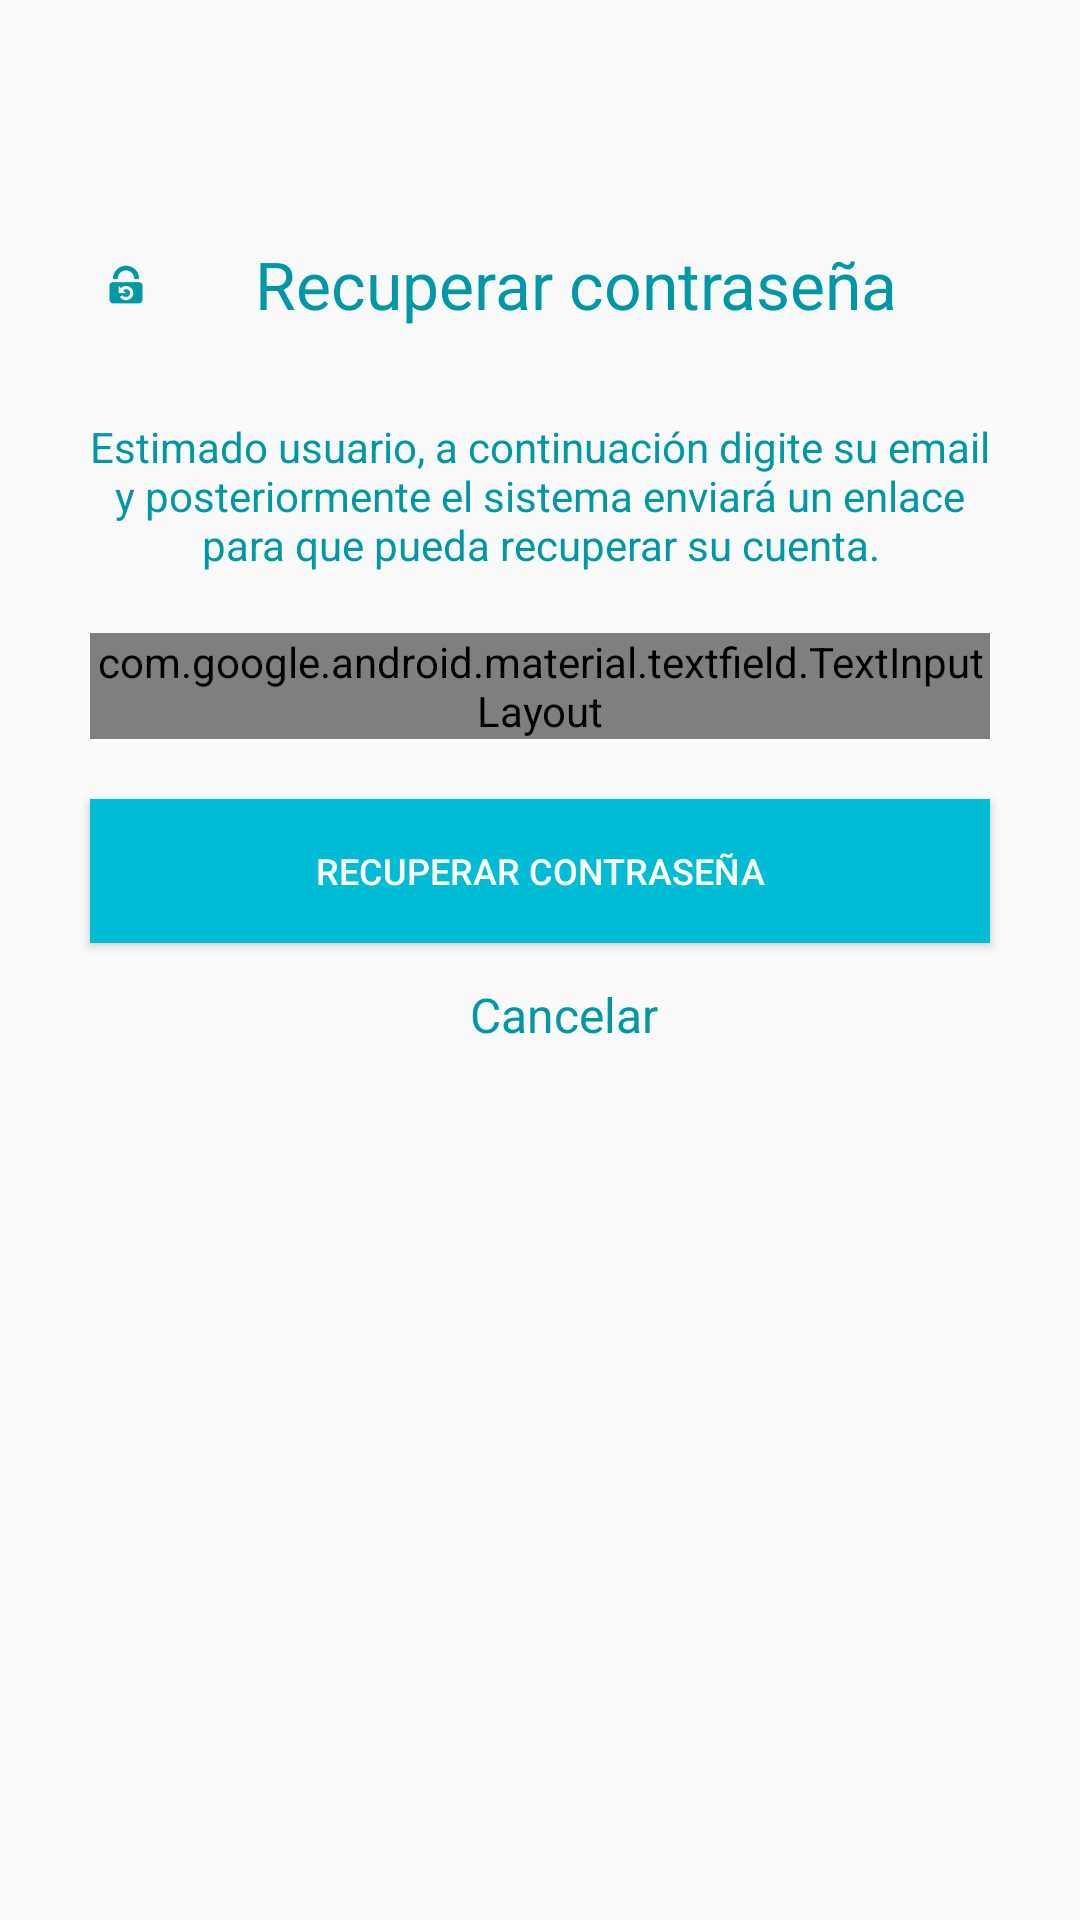

The Android layout XML behind this screen, and the referenced resources:
<!-- AndroidManifest.xml: application theme AppTheme -->
<!-- res/layout/activity_reset_password.xml -->
<?xml version="1.0" encoding="utf-8"?>
<LinearLayout xmlns:android="http://schemas.android.com/apk/res/android"
    xmlns:app="http://schemas.android.com/apk/res-auto"
    xmlns:tools="http://schemas.android.com/tools"
    android:layout_width="match_parent"
    android:layout_height="match_parent"
    android:orientation="vertical"
    tools:context=".activities.ResetPasswordActivity">

    <com.google.android.material.textfield.TextInputLayout
        android:layout_width="match_parent"
        android:layout_height="wrap_content">

        <androidx.appcompat.widget.AppCompatTextView
            android:layout_marginTop="80dp"
            android:layout_gravity="center_horizontal"
            android:textAlignment="center"
            android:textColor="@color/colorPrimaryDark"
            android:textSize="22dp"
            android:id="@+id/txvRecuperarContraseña"
            android:layout_width="300dp"
            android:layout_height="wrap_content"
            android:text="@string/titulo_recuperar_contraseña"
            android:drawableLeft="@drawable/ic_edt_password_recovery"
            />

    </com.google.android.material.textfield.TextInputLayout>


    <com.google.android.material.textfield.TextInputLayout
        android:layout_width="match_parent"
        android:layout_height="wrap_content">

    <androidx.appcompat.widget.AppCompatTextView
        android:layout_marginTop="30dp"
        android:layout_gravity="center_horizontal"
        android:textAlignment="center"
        android:textColor="@color/colorPrimaryDark"
        android:textSize="14dp"
        android:id="@+id/parrafoRecuperarContraseña"
        android:layout_width="300dp"
        android:layout_height="wrap_content"
        android:text="@string/parrafo_recuperar_contraseña"

        />

</com.google.android.material.textfield.TextInputLayout>

    <com.google.android.material.textfield.TextInputLayout
        android:layout_marginTop="20dp"
        android:layout_width="300dp"
        android:layout_height="wrap_content"
        style="@style/Widget.MaterialComponents.TextInputLayout.FilledBox.Dense"
        android:layout_gravity="center_horizontal">

        <com.google.android.material.textfield.TextInputEditText
            android:id="@+id/edtEmailRecovery"
            android:layout_width="match_parent"
            android:layout_height="wrap_content"
            android:hint="@string/edtEmail"
            android:drawableLeft="@drawable/ic_edt_email"
            android:textColor="@color/colorPrimary"
            android:textColorHint="@color/colorPrimaryDark"
            android:inputType="textEmailAddress"
            />

    </com.google.android.material.textfield.TextInputLayout>

    <androidx.appcompat.widget.AppCompatButton
        android:layout_marginTop="20dp"
        android:background="@color/colorPrimary"
        android:textColor="@color/colorTextButton"
        android:textSize="12dp"
        android:id="@+id/btnRecuperarClave"
        android:layout_gravity="center"
        android:layout_width="300dp"
        android:layout_height="wrap_content"
        android:text="@string/titulo_recuperar_contraseña"


        />

    <androidx.appcompat.widget.AppCompatButton
        android:id="@+id/btnRegresarMenuPrincipal"
        style="@style/Widget.MaterialComponents.Button.TextButton.Dialog.Icon"
        android:layout_width="100dp"
        android:layout_height="wrap_content"
        android:layout_gravity="center_horizontal"
        android:text="@string/cancelar_ir_main"
        android:layout_marginTop="0dp"
        android:textColor="@color/colorPrimaryDark"
        android:textSize="16sp"

        />

</LinearLayout>
<!-- resources referenced by this layout -->
<resources>
  <color name="colorPrimary">#00BCD4</color>
  <color name="colorPrimaryDark">#0097A7</color>
  <color name="colorTextButton">#FFFFFF</color>
  <!-- drawable ic_edt_email: png bitmap (drawable-hdpi, 279 bytes) -->
  <!-- drawable ic_edt_password_recovery: png bitmap (drawable-hdpi, 500 bytes) -->
  <string name="cancelar_ir_main">Cancelar</string>
  <string name="edtEmail">Digita tu email</string>
  <style name="AppTheme" parent="Theme.AppCompat.Light.NoActionBar">
          
          <item name="colorPrimary">@color/colorPrimary</item>
          <item name="colorPrimaryDark">@color/colorPrimaryDark</item>
          <item name="colorAccent">@color/colorAccent</item>
          <item name="colorControlNormal">@color/controlNormal</item>
          <item name="colorControlActivated">@color/controlActivated</item>
          <item name="android:textColorHint">@color/textColorHint</item>
          <item name="colorButtonNormal">@color/colorTextButton</item>
  
      </style>
  <color name="colorAccent">#FF5722</color>
  <color name="controlNormal">#0097A7</color>
  <color name="controlActivated">#757575</color>
  <color name="textColorHint">#0097A7</color>
</resources>
